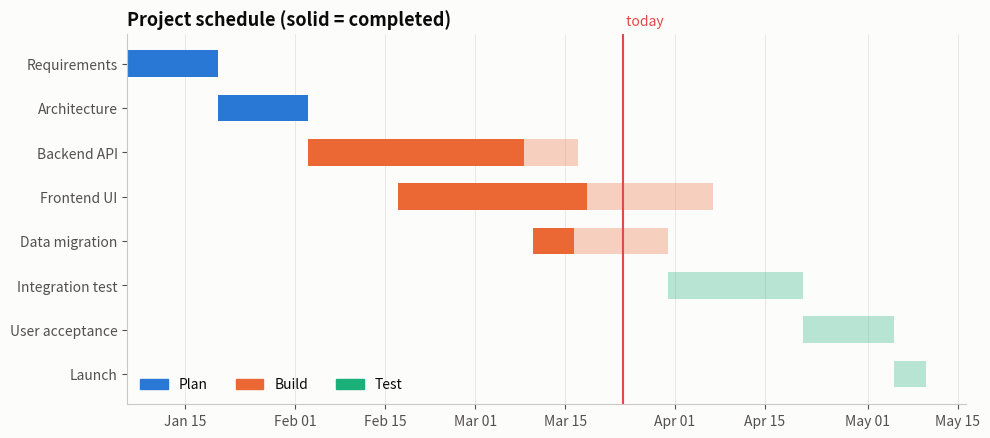

This chart was generated by the following Python code: (Note: this script raises an exception after producing the figure.)
"""
Gantt Chart  -  family: Change over time

DESIGN PURPOSE
Horizontal bars placed on a time axis, one per task, showing start, duration
and end. It is the standard view of a schedule: sequence, overlap and
progress.

WHEN TO USE
  - Plan or communicate project schedules, phases and milestones
  - Show overlapping activities and their timing
  - Track progress against plan

AVOID WHEN
  - Complex dependency networks are the main concern (use a network/PERT
    diagram)
  - There are hundreds of tasks (group into phases)

ALTERNATIVES
  - Event timeline
  - Swimmer plot (clinical)

EXAMPLE
A 6-month software project with tasks in three phases.

Run:  python gantt_chart.py
"""
import sys
from pathlib import Path

import numpy as np
import pandas as pd
import matplotlib.pyplot as plt

# Library style: categorical colors in fixed order, recessive axes, hairline grid.
PALETTE = ["#2a78d6", "#eb6834", "#1baf7a", "#eda100",
           "#e87ba4", "#008300", "#6250d6", "#e34948"]
SEQ_CMAP = "Blues"      # sequential: one hue, light -> dark
DIV_CMAP = "RdBu_r"     # diverging: two opposite hues, neutral midpoint
GRAY = "#b8b7b1"        # de-emphasised marks
plt.rcParams.update({
    "figure.figsize": (8, 4.8), "figure.dpi": 110, "figure.facecolor": "#fcfcfb",
    "axes.facecolor": "#fcfcfb", "axes.edgecolor": "#c9c8c3", "axes.linewidth": 0.8,
    "axes.spines.top": False, "axes.spines.right": False,
    "axes.grid": True, "grid.color": "#e6e5e1", "grid.linewidth": 0.6, "axes.axisbelow": True,
    "axes.prop_cycle": plt.cycler(color=PALETTE),
    "axes.titlesize": 13, "axes.titleweight": "bold", "axes.titlelocation": "left",
    "axes.labelcolor": "#52514e", "xtick.color": "#52514e", "ytick.color": "#52514e",
    "text.color": "#0b0b0b", "font.size": 10, "lines.linewidth": 2,
    "legend.frameon": False,
})

# --- Example data ------------------------------------------------------------
tasks = pd.DataFrame([
    ("Requirements", "Plan", "2025-01-06", 14, 1.0),
    ("Architecture", "Plan", "2025-01-20", 14, 1.0),
    ("Backend API", "Build", "2025-02-03", 42, 0.8),
    ("Frontend UI", "Build", "2025-02-17", 49, 0.6),
    ("Data migration", "Build", "2025-03-10", 21, 0.3),
    ("Integration test", "Test", "2025-03-31", 21, 0.0),
    ("User acceptance", "Test", "2025-04-21", 14, 0.0),
    ("Launch", "Test", "2025-05-05", 5, 0.0),
], columns=["task", "phase", "start", "days", "done"])
tasks["start"] = pd.to_datetime(tasks["start"])
tasks["end"] = tasks["start"] + pd.to_timedelta(tasks["days"], unit="D")
tasks

# --- Plot --------------------------------------------------------------------
import matplotlib.dates as mdates
phase_color = {"Plan": PALETTE[0], "Build": PALETTE[1], "Test": PALETTE[2]}
today = pd.Timestamp("2025-03-24")
fig, ax = plt.subplots(figsize=(10, 4.5))
for i, r in tasks.iterrows():
    c = phase_color[r["phase"]]
    ax.barh(i, r["days"], left=r["start"], color=c, alpha=0.3, height=0.6)
    ax.barh(i, r["days"] * r["done"], left=r["start"], color=c, height=0.6)
ax.axvline(today, color="#e34948", linewidth=1.5)
ax.text(today, -0.8, " today", color="#e34948", va="bottom")
ax.set_yticks(range(len(tasks)), tasks["task"])
ax.invert_yaxis()
ax.xaxis.set_major_formatter(mdates.DateFormatter("%b %d"))
ax.grid(axis="y", visible=False)
handles = [plt.Rectangle((0, 0), 1, 1, color=c) for c in phase_color.values()]
ax.legend(handles, phase_color.keys(), loc="lower left", ncol=3)
ax.set_title("Project schedule (solid = completed)")
fig.tight_layout()

# --- Save / show -------------------------------------------------------------
out = Path(__file__).with_name(Path(__file__).stem + ".png")
fig.savefig(out, dpi=150, bbox_inches="tight")
print(f"saved {out}")
if "--no-show" not in sys.argv:
    plt.show()
